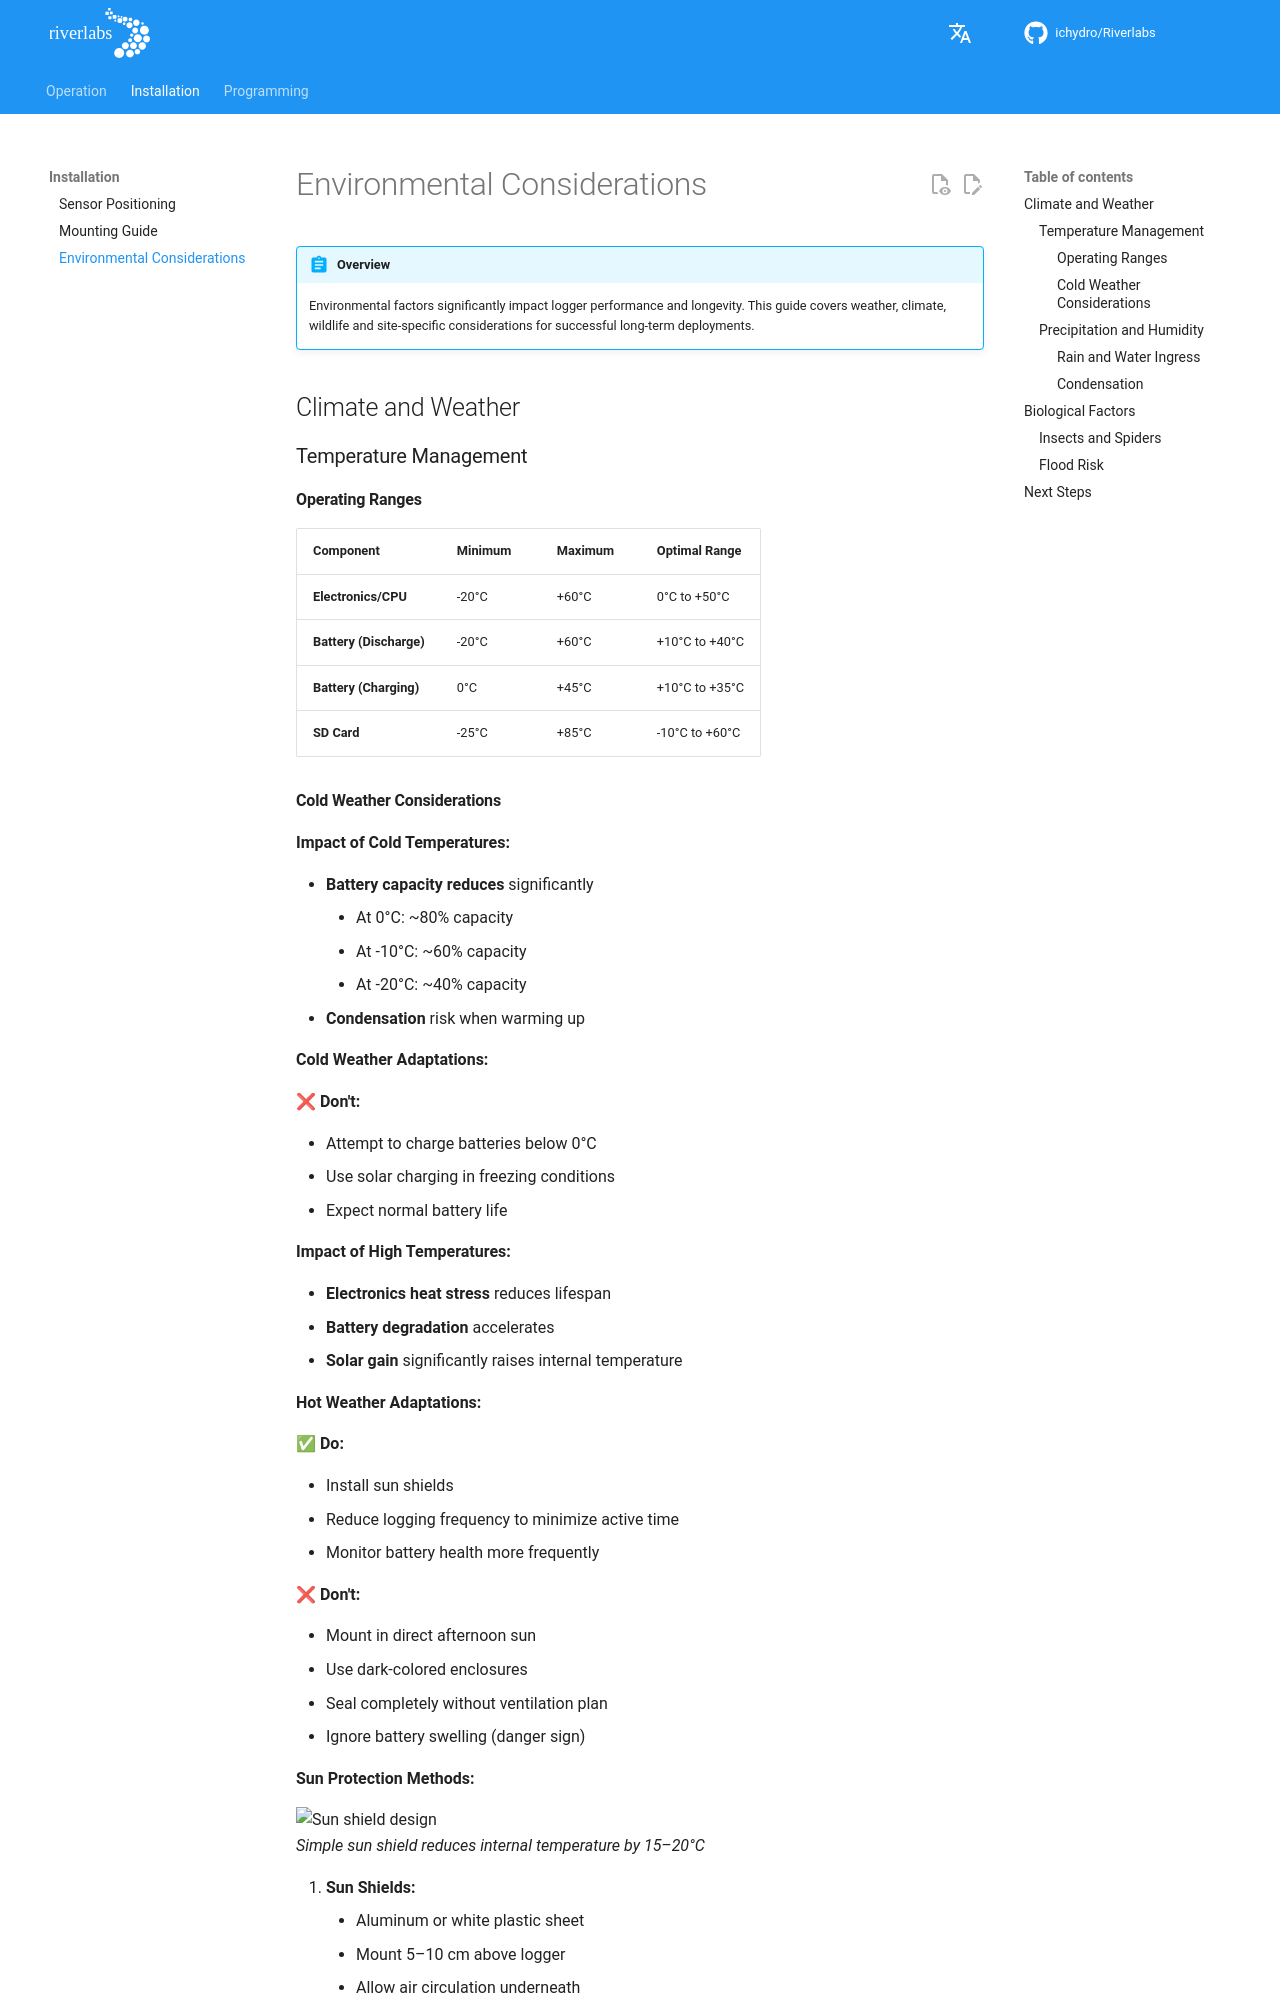

repository: ICHydro/Riverlabs · page: en/installation/environmental-considerations/index.html · generator: mkdocs

# Environmental Considerations

!!! abstract "Overview"
    Environmental factors significantly impact logger performance and longevity. This guide covers weather, climate, wildlife and site-specific considerations for successful long-term deployments.

## Climate and Weather

### Temperature Management

#### Operating Ranges

| Component               | Minimum | Maximum | Optimal Range  |
|-------------------------|---------|---------|----------------|
| **Electronics/CPU**     | -20°C   | +60°C   | 0°C to +50°C   |
| **Battery (Discharge)** | -20°C   | +60°C   | +10°C to +40°C |
| **Battery (Charging)**  | 0°C     | +45°C   | +10°C to +35°C |
| **SD Card**             | -25°C   | +85°C   | -10°C to +60°C |
